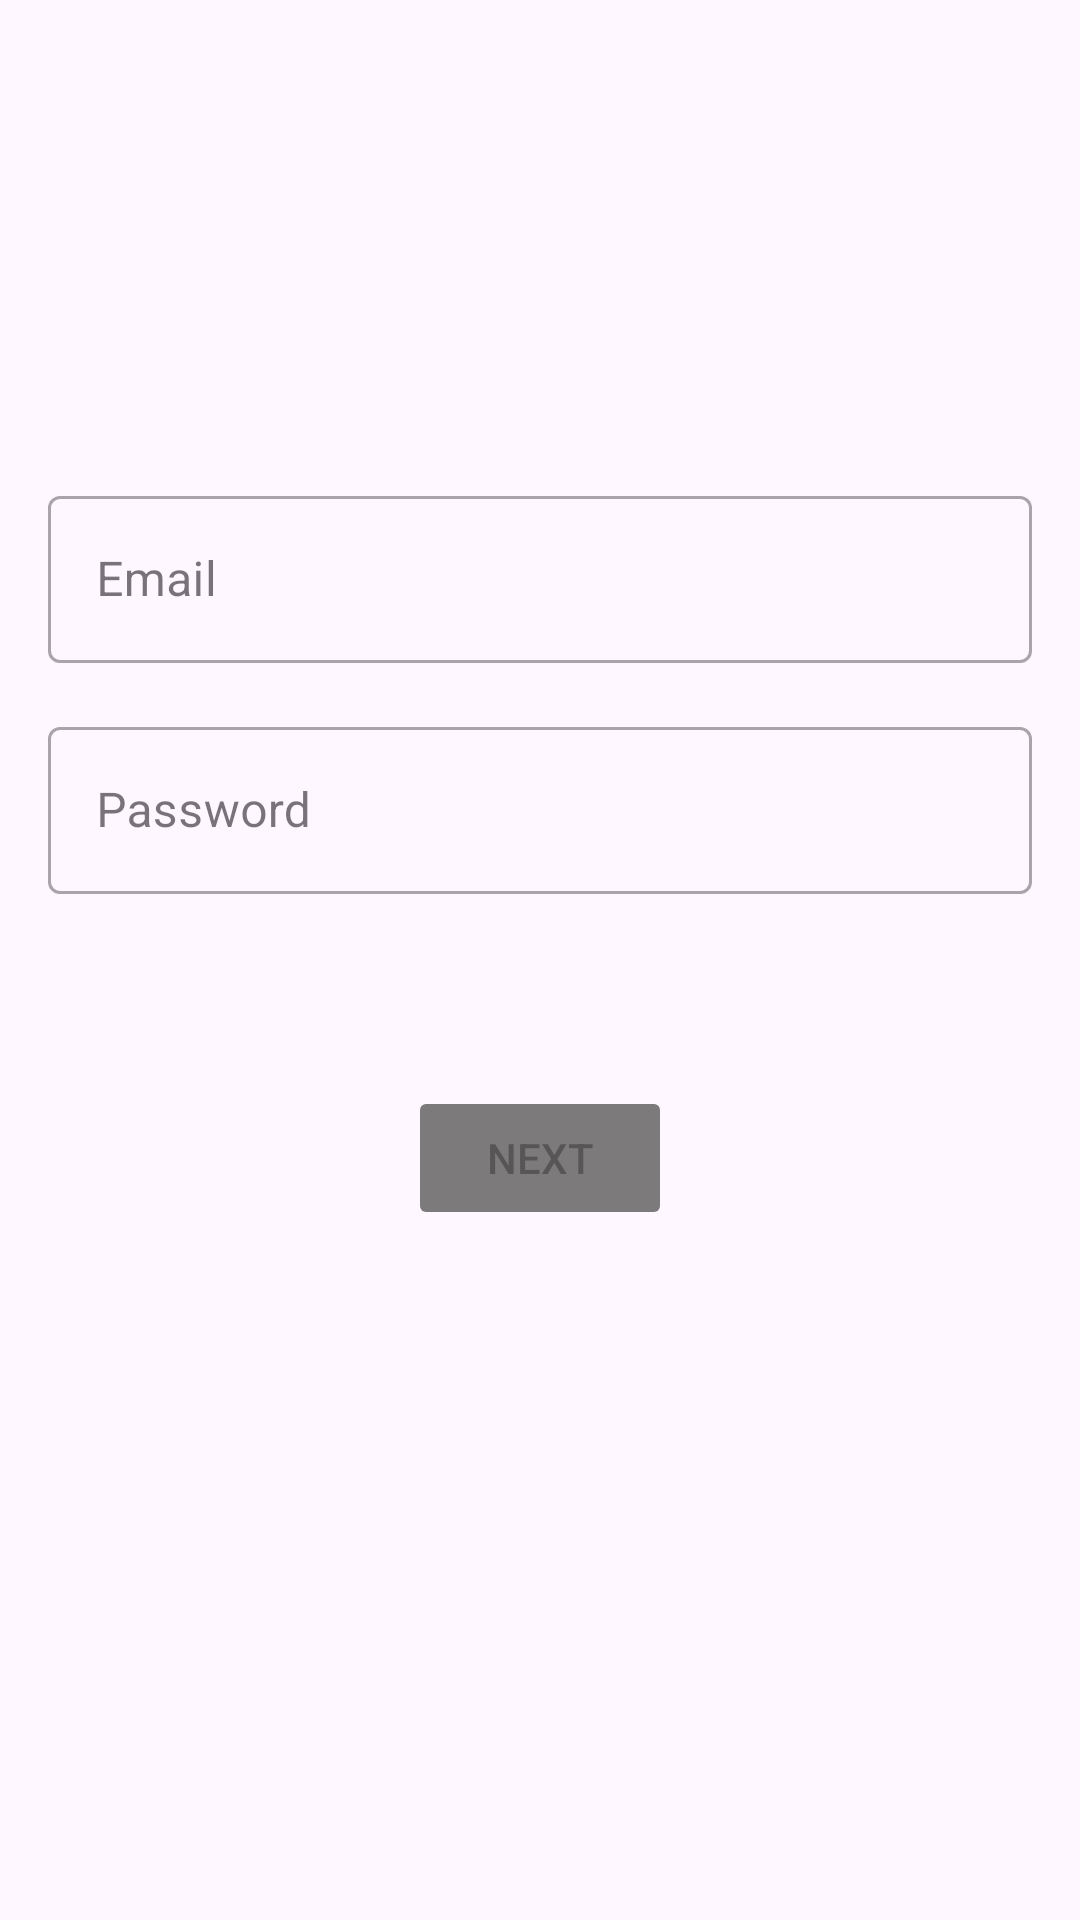

Here is an Android app screen rendered from its layout file. Give the layout XML and the strings, colors and styles it references.
<!-- AndroidManifest.xml: application theme Theme.ExampleSharedPreferences -->
<!-- res/layout/fragment_third.xml -->
<?xml version="1.0" encoding="utf-8"?>
<androidx.constraintlayout.widget.ConstraintLayout 
    xmlns:android="http://schemas.android.com/apk/res/android"
    xmlns:tools="http://schemas.android.com/tools"
    android:layout_width="match_parent"
    android:layout_height="match_parent"
    xmlns:app="http://schemas.android.com/apk/res-auto"
    tools:context=".fragments.ThirdFragment">

    <com.google.android.material.textfield.TextInputLayout
        android:id="@+id/layoutEmail"
        android:layout_width="match_parent"
        android:layout_height="wrap_content"
        android:hint="Email"
        style="@style/Widget.MaterialComponents.TextInputLayout.OutlinedBox"
        android:layout_marginTop="160dp"
        android:layout_marginLeft="16dp"
        android:layout_marginRight="16dp"
        app:layout_constraintTop_toTopOf="parent"
        app:layout_constraintLeft_toLeftOf="parent"
        app:layout_constraintRight_toRightOf="parent">

        <com.google.android.material.textfield.TextInputEditText
            android:id="@+id/editTextEmail"
            android:layout_width="match_parent"
            android:layout_height="wrap_content"
            android:inputType="text"/>

    </com.google.android.material.textfield.TextInputLayout>


    <com.google.android.material.textfield.TextInputLayout
        android:id="@+id/layoutPassword"
        android:layout_width="match_parent"
        android:layout_height="wrap_content"
        android:hint="Password"
        style="@style/Widget.MaterialComponents.TextInputLayout.OutlinedBox"
        android:layout_margin="16dp"
        app:layout_constraintTop_toBottomOf="@+id/layoutEmail"
        app:layout_constraintLeft_toLeftOf="parent"
        app:layout_constraintRight_toRightOf="parent">

        <com.google.android.material.textfield.TextInputEditText
            android:id="@+id/editTextPassword"
            android:layout_width="match_parent"
            android:layout_height="wrap_content"
            android:inputType="textPassword"/>

    </com.google.android.material.textfield.TextInputLayout>

    <TextView
        android:id="@+id/tvNumberToShow"
        android:layout_width="wrap_content"
        android:layout_height="wrap_content"
        app:layout_constraintLeft_toLeftOf="parent"
        app:layout_constraintRight_toRightOf="parent"
        android:textSize="24sp"
        app:layout_constraintTop_toBottomOf="@+id/layoutPassword"/>

    <Button
        android:id="@+id/btnNext"
        android:layout_width="wrap_content"
        android:layout_height="wrap_content"
        android:text="Next"
        android:layout_margin="64dp"
        android:enabled="false"
        android:backgroundTint="@drawable/button_enabled_style"
        app:layout_constraintLeft_toLeftOf="parent"
        app:layout_constraintRight_toRightOf="parent"
        app:layout_constraintTop_toBottomOf="@+id/layoutPassword" />



</androidx.constraintlayout.widget.ConstraintLayout>
<!-- resources referenced by this layout -->
<resources>
  <!-- drawable button_enabled_style (drawable) -->
  <?xml version="1.0" encoding="utf-8"?>
  <selector xmlns:android="http://schemas.android.com/apk/res/android">
  
      <item
          android:state_enabled="true"
          android:color="@color/black"/>
  
      <item
          android:state_enabled="false"
          android:color="@color/gray"/>
  
  
  </selector>
  <style name="Theme.ExampleSharedPreferences" parent="Base.Theme.ExampleSharedPreferences" />
  <color name="black">#FF000000</color>
  <color name="gray">#7C7A7A</color>
  <style name="Base.Theme.ExampleSharedPreferences" parent="Theme.Material3.DayNight.NoActionBar">
          
          
      </style>
</resources>
